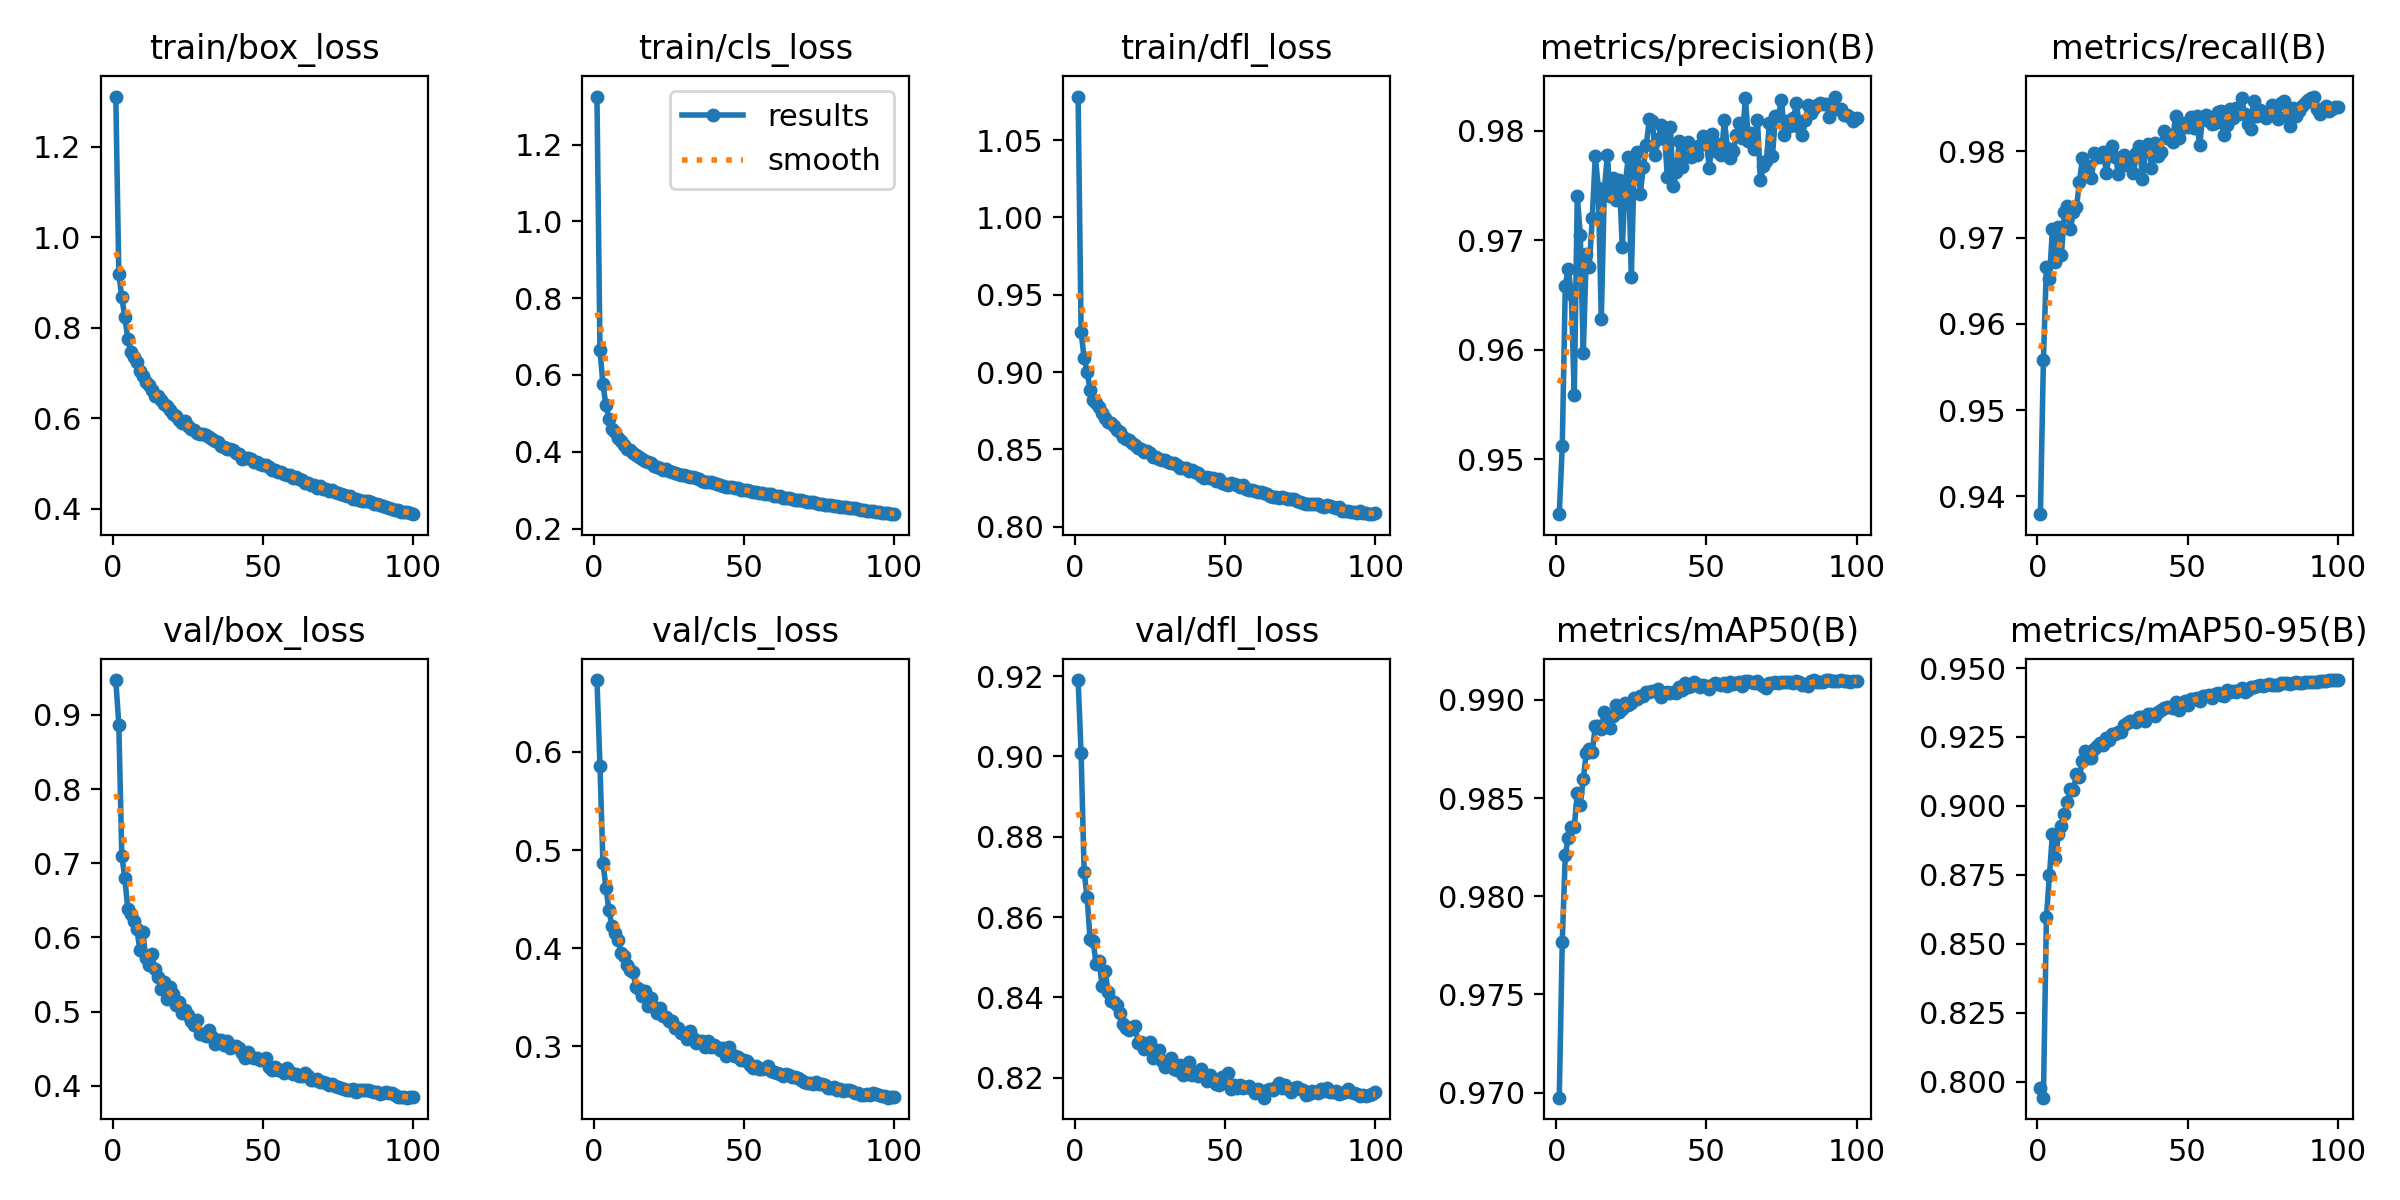

Values plotted in this chart, from the file beside it:
epoch, train/box_loss, train/cls_loss, train/dfl_loss, metrics/precision(B), metrics/recall(B), metrics/mAP50(B), metrics/mAP50-95(B), val/box_loss, val/cls_loss, val/dfl_loss, lr/pg0, lr/pg1, lr/pg2
1, 1.311, 1.325, 1.078, 0.945, 0.9379, 0.9697, 0.7977, 0.9471, 0.6731, 0.919, 0.000416, 0.000416, 0.000416
2, 0.9195, 0.6658, 0.9259, 0.9512, 0.9558, 0.9777, 0.7942, 0.8869, 0.5859, 0.9008, 0.0008244, 0.0008244, 0.0008244
3, 0.8678, 0.5761, 0.9091, 0.9658, 0.9667, 0.9821, 0.8595, 0.7099, 0.4866, 0.8713, 0.001225, 0.001225, 0.001225
4, 0.8234, 0.5205, 0.9003, 0.9674, 0.9652, 0.983, 0.8748, 0.6802, 0.4618, 0.8649, 0.001213, 0.001213, 0.001213
5, 0.7757, 0.4848, 0.8883, 0.9651, 0.971, 0.9836, 0.8898, 0.6377, 0.4385, 0.8544, 0.0012, 0.0012, 0.0012
6, 0.7469, 0.459, 0.882, 0.9558, 0.9672, 0.9835, 0.881, 0.6319, 0.4224, 0.8541, 0.001188, 0.001188, 0.001188
7, 0.7358, 0.4503, 0.8801, 0.9741, 0.9712, 0.9852, 0.8897, 0.6218, 0.4151, 0.8482, 0.001176, 0.001176, 0.001176
8, 0.7236, 0.4364, 0.8777, 0.9705, 0.968, 0.9847, 0.8927, 0.6116, 0.4085, 0.8489, 0.001163, 0.001163, 0.001163
9, 0.7053, 0.4281, 0.8736, 0.9597, 0.973, 0.986, 0.8972, 0.5828, 0.3955, 0.8429, 0.001151, 0.001151, 0.001151
10, 0.6927, 0.4178, 0.8704, 0.9687, 0.9737, 0.9873, 0.9015, 0.6066, 0.3922, 0.8466, 0.001139, 0.001139, 0.001139
11, 0.6801, 0.4083, 0.8675, 0.9676, 0.971, 0.9875, 0.9063, 0.5723, 0.3829, 0.8412, 0.001126, 0.001126, 0.001126
12, 0.6744, 0.4047, 0.867, 0.972, 0.973, 0.9874, 0.9057, 0.5628, 0.3775, 0.8391, 0.001114, 0.001114, 0.001114
13, 0.6638, 0.3962, 0.8649, 0.9777, 0.9736, 0.9887, 0.9116, 0.5775, 0.3761, 0.8389, 0.001102, 0.001102, 0.001102
14, 0.6495, 0.3909, 0.8626, 0.9748, 0.9765, 0.9887, 0.9104, 0.5573, 0.3602, 0.838, 0.001089, 0.001089, 0.001089
15, 0.6504, 0.3872, 0.8611, 0.9628, 0.9792, 0.9885, 0.9163, 0.5464, 0.3588, 0.8361, 0.001077, 0.001077, 0.001077
16, 0.64, 0.3806, 0.8583, 0.9745, 0.9776, 0.9894, 0.9201, 0.5307, 0.3516, 0.8335, 0.001064, 0.001064, 0.001064
17, 0.6314, 0.3763, 0.8565, 0.9778, 0.9784, 0.9887, 0.9174, 0.5401, 0.356, 0.8324, 0.001052, 0.001052, 0.001052
18, 0.6268, 0.3744, 0.8563, 0.9741, 0.9769, 0.9886, 0.9173, 0.5173, 0.3413, 0.8319, 0.00104, 0.00104, 0.00104
19, 0.6181, 0.3707, 0.8538, 0.9757, 0.9798, 0.9892, 0.9206, 0.533, 0.349, 0.8325, 0.001027, 0.001027, 0.001027
20, 0.6096, 0.363, 0.8528, 0.9737, 0.9793, 0.9898, 0.9216, 0.5234, 0.3399, 0.8328, 0.001015, 0.001015, 0.001015
21, 0.6043, 0.3615, 0.851, 0.9755, 0.9793, 0.9894, 0.9229, 0.5088, 0.3343, 0.8287, 0.001002, 0.001002, 0.001002
22, 0.5962, 0.3589, 0.8503, 0.9694, 0.9799, 0.9895, 0.9222, 0.5132, 0.3391, 0.8288, 0.0009901, 0.0009901, 0.0009901
23, 0.5894, 0.3519, 0.8485, 0.9752, 0.9775, 0.9898, 0.9248, 0.4981, 0.3309, 0.8272, 0.0009778, 0.0009778, 0.0009778
24, 0.5945, 0.355, 0.8489, 0.9776, 0.9799, 0.9897, 0.9239, 0.5023, 0.3299, 0.8281, 0.0009654, 0.0009654, 0.0009654
25, 0.5836, 0.3498, 0.8477, 0.9666, 0.9807, 0.9899, 0.9262, 0.4957, 0.3256, 0.829, 0.000953, 0.000953, 0.000953
26, 0.5777, 0.3477, 0.845, 0.9773, 0.9793, 0.9901, 0.9262, 0.4875, 0.3255, 0.8248, 0.0009406, 0.0009406, 0.0009406
27, 0.5741, 0.3438, 0.8448, 0.9781, 0.9774, 0.99, 0.927, 0.4817, 0.3187, 0.8266, 0.0009283, 0.0009283, 0.0009283
28, 0.5677, 0.3416, 0.8435, 0.9743, 0.9791, 0.9902, 0.9268, 0.4886, 0.3184, 0.827, 0.0009159, 0.0009159, 0.0009159
29, 0.5655, 0.3399, 0.8433, 0.9767, 0.9795, 0.9902, 0.9295, 0.4698, 0.3137, 0.8242, 0.0009035, 0.0009035, 0.0009035
30, 0.5657, 0.3397, 0.8435, 0.9787, 0.9785, 0.9904, 0.9301, 0.4694, 0.3133, 0.8227, 0.0008911, 0.0008911, 0.0008911
31, 0.563, 0.3362, 0.842, 0.9811, 0.9788, 0.9904, 0.9309, 0.4668, 0.3081, 0.8231, 0.0008787, 0.0008787, 0.0008787
32, 0.5586, 0.3346, 0.8412, 0.9809, 0.9775, 0.9904, 0.9308, 0.4749, 0.3161, 0.825, 0.0008664, 0.0008664, 0.0008664
33, 0.5551, 0.3333, 0.8411, 0.9778, 0.9798, 0.9905, 0.9306, 0.466, 0.3089, 0.8223, 0.000854, 0.000854, 0.000854
34, 0.55, 0.3315, 0.84, 0.9792, 0.9807, 0.9906, 0.9324, 0.4559, 0.3038, 0.8219, 0.0008416, 0.0008416, 0.0008416
35, 0.5473, 0.3295, 0.838, 0.9805, 0.9768, 0.9902, 0.9323, 0.4616, 0.3061, 0.8233, 0.0008293, 0.0008293, 0.0008293
36, 0.5384, 0.3233, 0.838, 0.98, 0.9802, 0.9903, 0.9308, 0.4612, 0.3051, 0.8208, 0.0008169, 0.0008169, 0.0008169
37, 0.5367, 0.3221, 0.838, 0.9758, 0.9809, 0.9904, 0.9333, 0.4542, 0.2995, 0.8209, 0.0008045, 0.0008045, 0.0008045
38, 0.5319, 0.3214, 0.8363, 0.9804, 0.9781, 0.9904, 0.9333, 0.4608, 0.306, 0.8239, 0.0007921, 0.0007921, 0.0007921
39, 0.5316, 0.3201, 0.8365, 0.975, 0.981, 0.9904, 0.9326, 0.4514, 0.2997, 0.8207, 0.0007797, 0.0007797, 0.0007797
40, 0.5299, 0.3189, 0.8356, 0.9762, 0.9794, 0.9904, 0.9339, 0.4537, 0.3018, 0.8214, 0.0007674, 0.0007674, 0.0007674
41, 0.5245, 0.316, 0.8347, 0.9791, 0.9799, 0.9907, 0.9346, 0.454, 0.2995, 0.8205, 0.000755, 0.000755, 0.000755
42, 0.5213, 0.3138, 0.833, 0.9767, 0.9824, 0.9905, 0.9354, 0.4507, 0.2964, 0.822, 0.0007426, 0.0007426, 0.0007426
43, 0.511, 0.3095, 0.8315, 0.9788, 0.9816, 0.9909, 0.9357, 0.4443, 0.2982, 0.8209, 0.0007302, 0.0007302, 0.0007302
44, 0.5121, 0.3085, 0.8321, 0.979, 0.9819, 0.9907, 0.9359, 0.4374, 0.2902, 0.8191, 0.0007179, 0.0007179, 0.0007179
45, 0.5127, 0.3092, 0.8317, 0.9777, 0.9811, 0.9907, 0.9354, 0.4455, 0.299, 0.8206, 0.0007055, 0.0007055, 0.0007055
46, 0.5108, 0.307, 0.8314, 0.9785, 0.9841, 0.9909, 0.9376, 0.439, 0.2912, 0.8195, 0.0006931, 0.0006931, 0.0006931
47, 0.5035, 0.3056, 0.8299, 0.9778, 0.9816, 0.9908, 0.9349, 0.4369, 0.2901, 0.8184, 0.0006808, 0.0006808, 0.0006808
48, 0.5047, 0.3059, 0.8307, 0.9787, 0.9828, 0.9907, 0.9372, 0.4375, 0.2893, 0.8182, 0.0006684, 0.0006684, 0.0006684
49, 0.4994, 0.3011, 0.8281, 0.9795, 0.9833, 0.9908, 0.938, 0.4343, 0.2864, 0.8202, 0.000656, 0.000656, 0.000656
50, 0.4963, 0.3007, 0.8273, 0.979, 0.9828, 0.9907, 0.9367, 0.435, 0.2861, 0.8194, 0.0006436, 0.0006436, 0.0006436
51, 0.4966, 0.2995, 0.827, 0.9766, 0.984, 0.9906, 0.9387, 0.4366, 0.2848, 0.8211, 0.0006312, 0.0006312, 0.0006312
52, 0.4921, 0.2982, 0.8284, 0.9798, 0.9827, 0.9908, 0.9387, 0.4246, 0.2808, 0.8173, 0.0006189, 0.0006189, 0.0006189
53, 0.4861, 0.296, 0.8277, 0.9782, 0.9841, 0.9909, 0.9392, 0.4214, 0.2777, 0.8183, 0.0006065, 0.0006065, 0.0006065
54, 0.4863, 0.2941, 0.8268, 0.9788, 0.9807, 0.9908, 0.938, 0.4256, 0.2801, 0.8175, 0.0005941, 0.0005941, 0.0005941
55, 0.4816, 0.2918, 0.8255, 0.9778, 0.9837, 0.9908, 0.9398, 0.4211, 0.2771, 0.8183, 0.0005818, 0.0005818, 0.0005818
56, 0.4812, 0.2914, 0.8272, 0.981, 0.9842, 0.9909, 0.94, 0.4209, 0.2767, 0.8174, 0.0005694, 0.0005694, 0.0005694
57, 0.4761, 0.29, 0.8244, 0.9784, 0.9835, 0.9907, 0.9403, 0.4174, 0.2781, 0.8176, 0.000557, 0.000557, 0.000557
58, 0.4741, 0.2895, 0.8238, 0.9775, 0.9832, 0.9909, 0.9393, 0.4236, 0.2801, 0.818, 0.0005446, 0.0005446, 0.0005446
59, 0.4746, 0.2886, 0.8238, 0.9782, 0.9833, 0.9908, 0.9406, 0.4179, 0.2749, 0.8172, 0.0005322, 0.0005322, 0.0005322
60, 0.4692, 0.2854, 0.8234, 0.9796, 0.9846, 0.9909, 0.9411, 0.4151, 0.2741, 0.8163, 0.0005199, 0.0005199, 0.0005199
... 40 more rows
